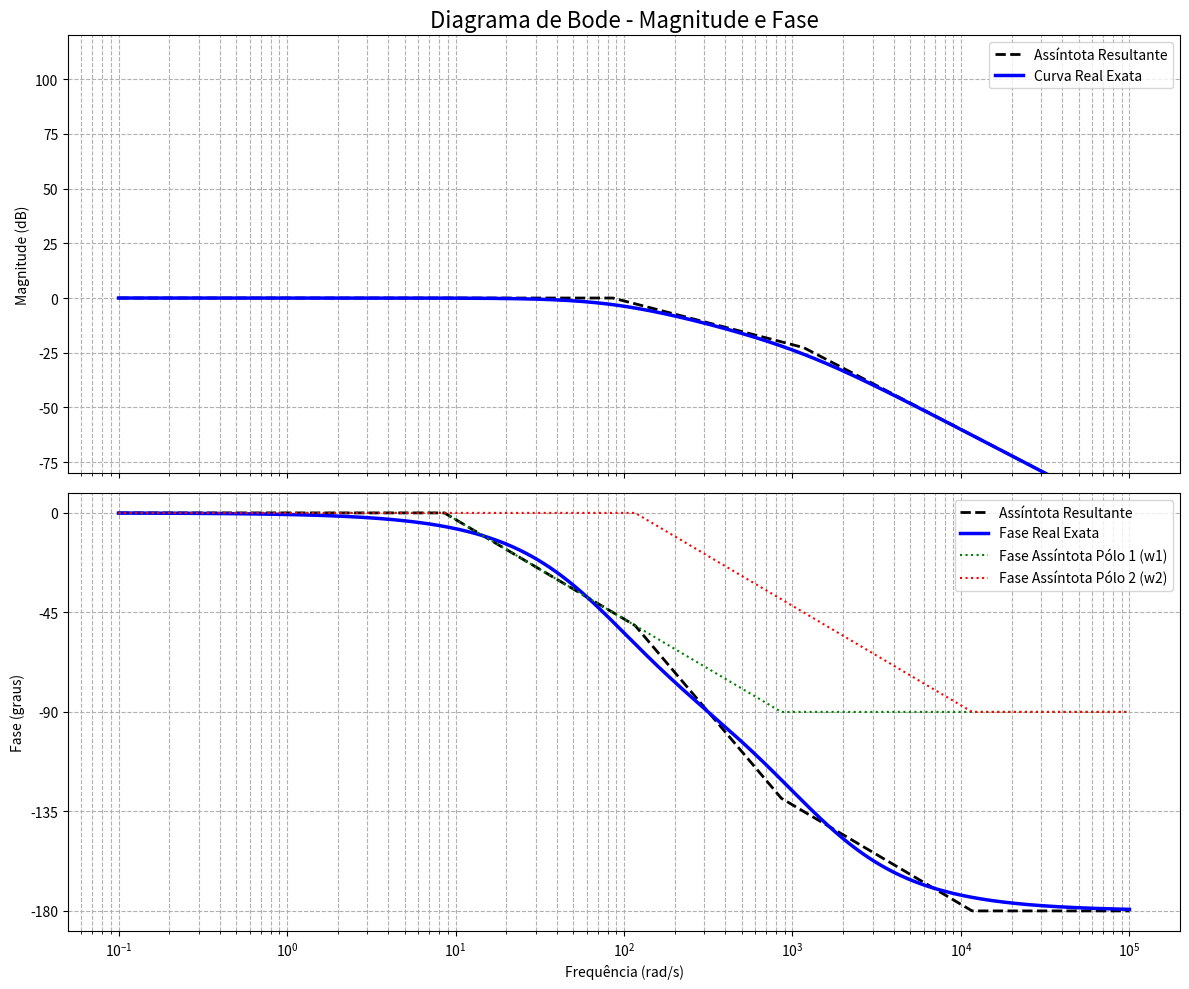

Write the Python code that produced this figure.
import numpy as np
import matplotlib.pyplot as plt
from scipy import signal

# --- Definições Iniciais ---
w = np.logspace(-1, 5, 1000)
w1 = 85.9
w2 = 1164.1

# --- Cálculo da Curva Real Exata ---
numerator = [100000]
denominator = [1, 1250, 100000]
transfer_function = signal.TransferFunction(numerator, denominator)
w_exact, mag_exact, phase_exact = signal.bode(transfer_function, w)

# --- Cálculo das Assíntotas de Magnitude ---
# 1. Assíntota G1 (Numerador)
g1_asymptote = np.full_like(w, 100)
# 2. Assíntota G2 (Pólo em w1)
g2_val_flat = -20 * np.log10(w1)
g2_asymptote = np.piecewise(w, [w < w1, w >= w1], [g2_val_flat, lambda w: g2_val_flat - 20 * (np.log10(w) - np.log10(w1))])
# 3. Assíntota G3 (Pólo em w2)
g3_val_flat = -20 * np.log10(w2)
g3_asymptote = np.piecewise(w, [w < w2, w >= w2], [g3_val_flat, lambda w: g3_val_flat - 20 * (np.log10(w) - np.log10(w2))])
# 4. Assíntota Resultante
final_mag_asymptote = g1_asymptote + g2_asymptote + g3_asymptote


# --- Cálculo das Assíntotas de Fase ---
# Função auxiliar para criar a assíntota de fase de um polo
def pole_phase_asymptote(w, wc):
    phase = np.zeros_like(w)
    start_freq = wc / 10
    end_freq = wc * 10
    # Rampa de -45 graus/década
    slope_condition = (w >= start_freq) & (w < end_freq)
    phase[slope_condition] = -45 * (np.log10(w[slope_condition]) - np.log10(start_freq))
    # Nível de -90 graus
    phase[w >= end_freq] = -90
    return phase

# 1. Fase do Numerador (0 graus)
phase_asym_num = np.zeros_like(w)
# 2. Fase do Polo 1 (w1)
phase_asym_p1 = pole_phase_asymptote(w, w1)
# 3. Fase do Polo 2 (w2)
phase_asym_p2 = pole_phase_asymptote(w, w2)
# 4. Assíntota de Fase Resultante
final_phase_asymptote = phase_asym_num + phase_asym_p1 + phase_asym_p2

#Plotando o Gráfico de Bode ---
fig, (ax1, ax2) = plt.subplots(2, 1, figsize=(12, 10), sharex=True)

# --- Plot de Magnitude ---
ax1.semilogx(w, final_mag_asymptote, 'k--', linewidth=2, label='Assíntota Resultante')
ax1.semilogx(w_exact, mag_exact, 'b', linewidth=2.5, label='Curva Real Exata')
ax1.set_title('Diagrama de Bode - Magnitude e Fase', fontsize=16)
ax1.set_ylabel('Magnitude (dB)')
ax1.set_ylim(-80, 120)
ax1.grid(which='both', linestyle='--')
ax1.legend()

ax1.legend()

# --- Plot de Fase ---
ax2.semilogx(w, final_phase_asymptote, 'k--', linewidth=2, label='Assíntota Resultante')
ax2.semilogx(w_exact, phase_exact, 'b', linewidth=2.5, label='Fase Real Exata')
# Plot das assíntotas de fase individuais para visualização
ax2.semilogx(w, phase_asym_p1, 'g:', label='Fase Assíntota Pólo 1 (w1)')
ax2.semilogx(w, phase_asym_p2, 'r:', label='Fase Assíntota Pólo 2 (w2)')

ax2.set_ylabel('Fase (graus)')
ax2.set_xlabel('Frequência (rad/s)')
ax2.set_yticks(np.arange(0, -201, -45))
ax2.grid(which='both', linestyle='--')
ax2.legend()

plt.tight_layout()
plt.show()